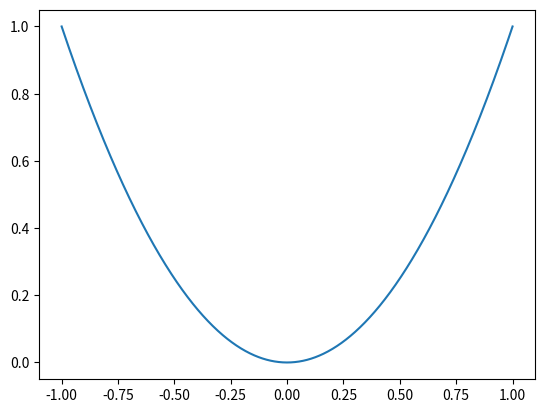
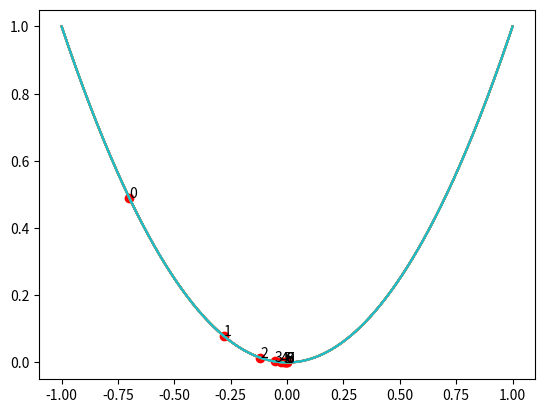

Python code for these plots, in order:
# ------------------------------------------------------------
#                      Gradient Descent
# An iterative way to minimize a differentiable function
# W(t) = W(t-1) - n * f'(x)
# ------------------------------------------------------------

# Minimize f(x) = x^2
#%%
def objective(x):
    return x**2;
def derivative(x):
    return 2*x;
#%%
import matplotlib.pyplot as plt
import numpy as np
#%%
X = np.linspace(-1,1,1000);
plt.plot(X,objective(X))
#%%
figure = plt.figure();
xGuess = -0.7;
rate = 0.3;
for i in range(10):
    plt.plot(X,objective(X))
    plt.scatter(xGuess,objective(xGuess),color='red')
    plt.text(xGuess,objective(xGuess),str(i))
    xGuess -= rate*derivative(xGuess)
    print(rate)
    rate *= 0.95;

    